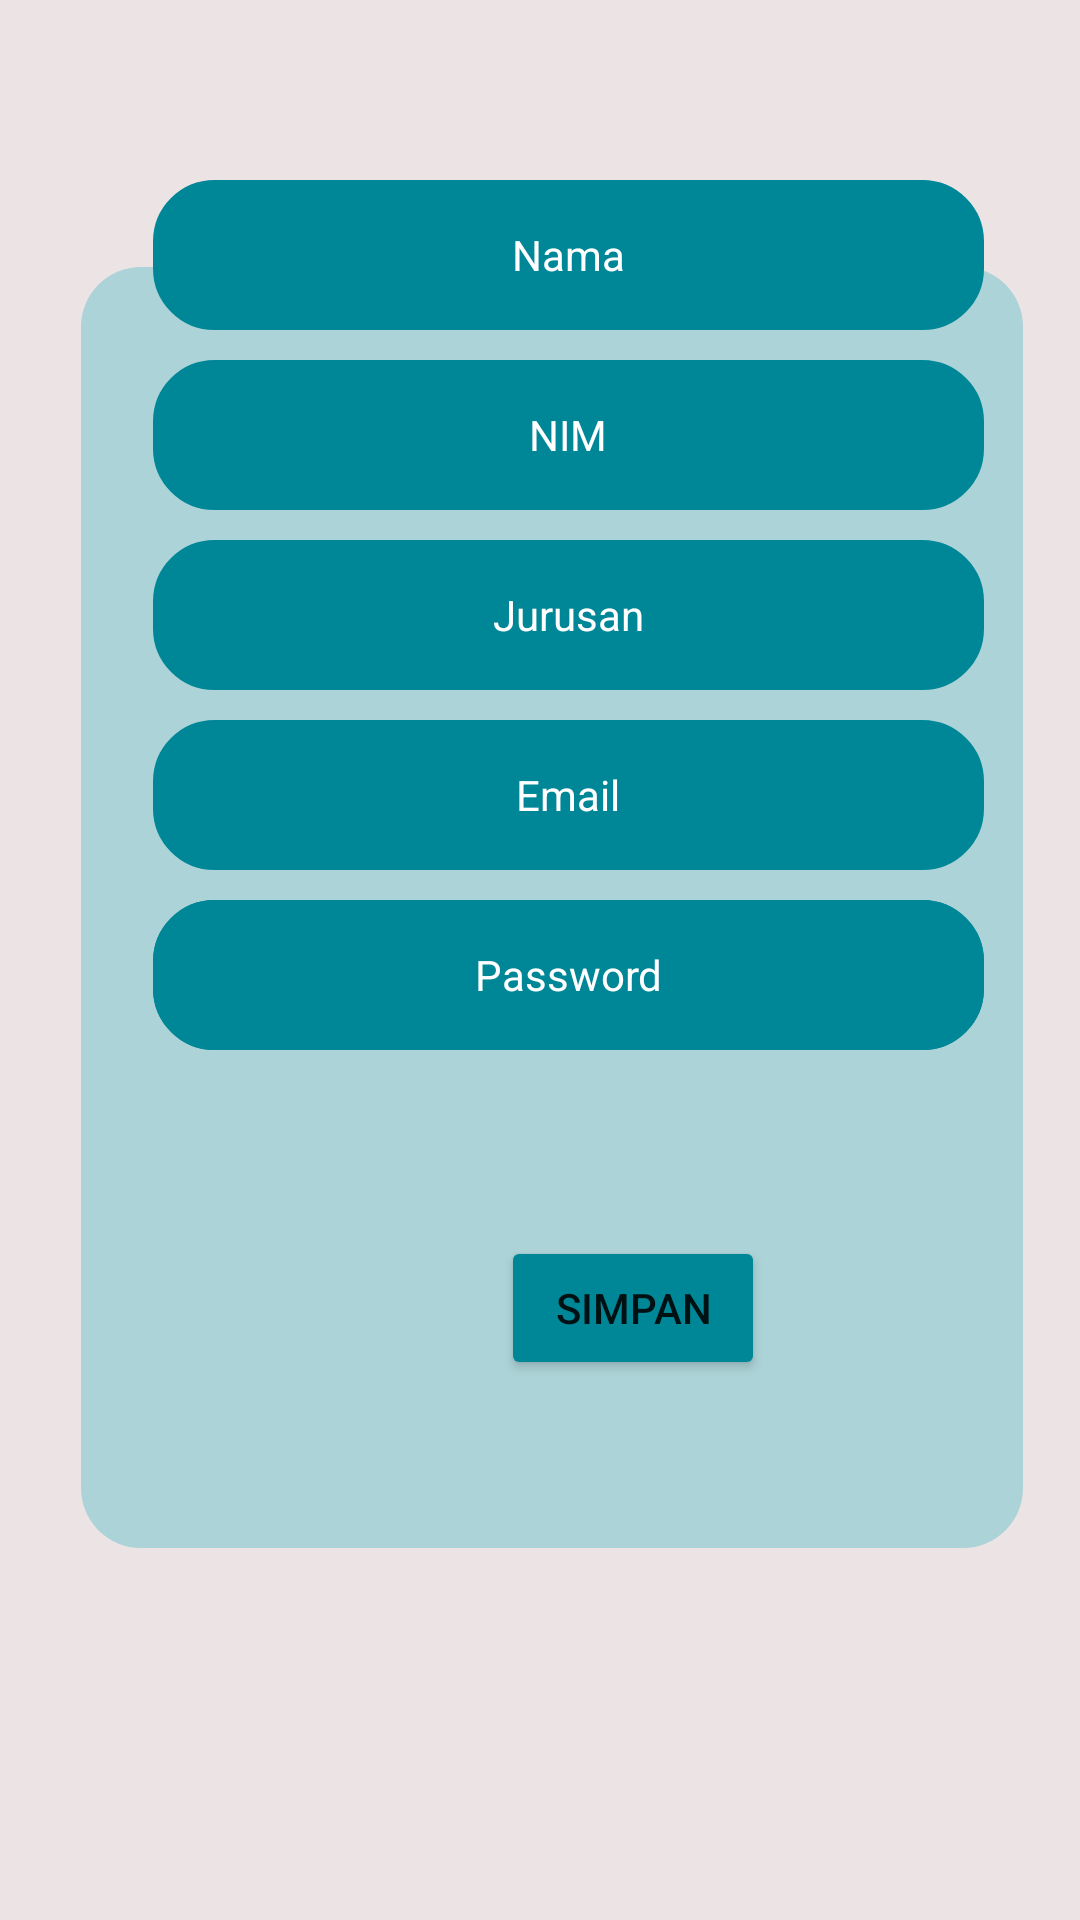

Produce the Android XML layout that renders to this screen, including the resource entries it uses.
<!-- AndroidManifest.xml: application theme Theme.Perpus -->
<!-- res/layout/editprofile.xml -->
<?xml version="1.0" encoding="utf-8"?>
<RelativeLayout
    xmlns:android="http://schemas.android.com/apk/res/android"
    xmlns:app="http://schemas.android.com/apk/res-auto"
    xmlns:tools="http://schemas.android.com/tools"
    android:layout_width="match_parent"
    android:layout_height="match_parent"
    tools:context=".scanner"
    android:background="#ECE4E4">

    <EditText
        android:id="@+id/bg"
        android:layout_width="365dp"
        android:layout_height="518dp"
        android:layout_alignParentStart="true"
        android:layout_alignParentTop="true"
        android:layout_alignParentEnd="true"
        android:layout_alignParentBottom="true"
        android:layout_centerHorizontal="true"
        android:layout_marginStart="27dp"
        android:layout_marginTop="89dp"
        android:layout_marginEnd="19dp"
        android:layout_marginBottom="124dp"
        android:background="@drawable/bg"
        android:textColor="@color/white"
        app:layout_constraintEnd_toEndOf="parent"
        app:layout_constraintStart_toStartOf="parent"
        app:layout_constraintTop_toTopOf="parent"
        tools:ignore="DuplicateIds" />

    <EditText
        android:id="@+id/editNamaEdit"
        android:layout_width="313dp"
        android:layout_height="50dp"
        android:layout_alignParentStart="true"
        android:layout_alignParentEnd="true"
        android:layout_alignParentBottom="true"
        android:layout_centerInParent="true"
        android:layout_marginStart="51dp"
        android:layout_marginTop="20dp"
        android:layout_marginEnd="32dp"
        android:layout_marginBottom="530dp"
        android:background="@drawable/edit_text"
        android:gravity="center"
        android:hint="Nama"
        android:padding="12dp"
        android:singleLine="true"
        android:textColor="@color/white"
        android:textColorHint="@color/white"
        android:textSize="14sp" />

    <EditText
        android:id="@+id/nim"
        android:layout_width="313dp"
        android:layout_height="50dp"
        android:layout_alignParentStart="true"
        android:layout_alignParentEnd="true"
        android:layout_alignParentBottom="true"
        android:layout_centerInParent="true"
        android:layout_centerVertical="true"
        android:layout_marginStart="51dp"
        android:layout_marginTop="22dp"
        android:layout_marginEnd="32dp"
        android:layout_marginBottom="470dp"
        android:background="@drawable/edit_text"
        android:gravity="center"
        android:hint="NIM"
        android:padding="12dp"
        android:singleLine="true"
        android:textColor="@color/white"
        android:textColorHint="@color/white"
        android:textSize="14sp" />

    <EditText
        android:id="@+id/jurusan"
        android:layout_width="313dp"
        android:layout_height="50dp"
        android:layout_alignParentStart="true"
        android:layout_alignParentEnd="true"
        android:layout_alignParentBottom="true"
        android:layout_centerInParent="true"
        android:layout_centerVertical="true"
        android:layout_marginStart="51dp"
        android:layout_marginTop="22dp"
        android:layout_marginEnd="32dp"
        android:layout_marginBottom="410dp"
        android:background="@drawable/edit_text"
        android:gravity="center"
        android:hint="Jurusan"
        android:padding="12dp"
        android:singleLine="true"
        android:textColor="@color/white"
        android:textColorHint="@color/white"
        android:textSize="14sp" />

    <EditText
        android:id="@+id/editNumberEdit"
        android:layout_width="313dp"
        android:layout_height="50dp"
        android:layout_alignParentStart="true"
        android:layout_alignParentEnd="true"
        android:layout_alignParentBottom="true"
        android:layout_centerInParent="true"
        android:layout_marginStart="51dp"
        android:layout_marginTop="22dp"
        android:layout_marginEnd="32dp"
        android:layout_marginBottom="290dp"
        android:background="@drawable/edit_text"
        android:gravity="center"
        android:hint="No. Hp"
        android:padding="12dp"
        android:singleLine="true"
        android:textColor="@color/white"
        android:textColorHint="@color/white"
        android:textSize="14sp" />

    <EditText
        android:id="@+id/editPasswordEdit"
        android:layout_width="313dp"
        android:layout_height="50dp"
        android:layout_alignParentStart="true"
        android:layout_alignParentEnd="true"
        android:layout_alignParentBottom="true"
        android:layout_centerInParent="true"
        android:layout_marginStart="51dp"
        android:layout_marginTop="22dp"
        android:layout_marginEnd="32dp"
        android:layout_marginBottom="290dp"
        android:background="@drawable/edit_text"
        android:gravity="center"
        android:hint="Password"
        android:inputType="textPassword"
        android:padding="12dp"
        android:singleLine="true"
        android:textColor="@color/white"
        android:textColorHint="@color/white"
        android:textSize="14sp" />

    <EditText
        android:id="@+id/editEmailEdit"
        android:layout_width="313dp"
        android:layout_height="50dp"
        android:layout_alignParentStart="true"
        android:layout_alignParentEnd="true"
        android:layout_alignParentBottom="true"
        android:layout_centerHorizontal="true"
        android:layout_marginStart="51dp"
        android:layout_marginEnd="32dp"
        android:layout_marginBottom="350dp"
        android:background="@drawable/edit_text"
        android:gravity="center"
        android:hint="Email"
        android:padding="12dp"
        android:singleLine="true"
        android:textColor="@color/white"
        android:textColorHint="@color/white"
        android:textSize="14sp" />

    <ImageView
        android:id="@+id/backedit"
        android:layout_width="114dp"
        android:layout_height="50dp"
        android:layout_alignParentStart="true"
        android:layout_alignParentTop="true"
        android:layout_alignParentEnd="true"
        android:layout_alignParentBottom="true"
        android:layout_marginStart="290dp"
        android:layout_marginTop="653dp"
        android:layout_marginEnd="6dp"
        android:layout_marginBottom="27dp"
        android:adjustViewBounds="true"
        android:src="@drawable/ic_baseline_arrow_right_24"
        app:layout_constraintBottom_toBottomOf="parent"
        app:layout_constraintEnd_toEndOf="parent"
        app:layout_constraintHorizontal_bias="0.0"
        app:layout_constraintStart_toStartOf="parent"
        app:layout_constraintVertical_bias="0.0" />

    <Button
        android:id="@+id/btnsimpan"
        android:layout_width="wrap_content"
        android:layout_height="wrap_content"
        android:layout_alignParentStart="true"
        android:layout_alignParentBottom="true"
        android:layout_centerHorizontal="true"
        android:layout_marginStart="167dp"
        android:layout_marginBottom="180dp"
        android:backgroundTint="#008797"
        android:text="Simpan" />

</RelativeLayout>
<!-- resources referenced by this layout -->
<resources>
  <color name="white">#FFFFFFFF</color>
  <!-- drawable bg (drawable) -->
  <?xml version="1.0" encoding="utf-8"?>
  <shape xmlns:android="http://schemas.android.com/apk/res/android"
      android:shape="rectangle" >
      <solid android:color="#480AA5B6" />
      <corners android:radius="20dp"/>
  </shape>
  <!-- drawable edit_text (drawable) -->
  <?xml version="1.0" encoding="utf-8"?>
  <shape
      xmlns:android="http://schemas.android.com/apk/res/android"
      android:shape="rectangle">
  
      <solid android:color="#008797"/>
      <stroke android:color="#008797"
          android:width="1dp"/>
      <corners android:radius="20dp"/>
  
  </shape>
  <!-- drawable ic_baseline_arrow_right_24 (drawable) -->
  <vector android:autoMirrored="true" android:height="24dp"
      android:tint="#037686" android:viewportHeight="24"
      android:viewportWidth="24" android:width="24dp" xmlns:android="http://schemas.android.com/apk/res/android">
      <path android:fillColor="@android:color/white" android:pathData="M10,17l5,-5 -5,-5v10z"/>
  </vector>
  <style name="Theme.Perpus" parent="Theme.MaterialComponents.DayNight.DarkActionBar">
          
          <item name="colorPrimary">@color/purple_500</item>
          <item name="colorPrimaryVariant">@color/purple_700</item>
          <item name="colorOnPrimary">@color/white</item>
          
          <item name="colorSecondary">@color/teal_200</item>
          <item name="colorSecondaryVariant">@color/teal_700</item>
          <item name="colorOnSecondary">@color/black</item>
          
          <item name="android:statusBarColor" tools:targetApi="l">?attr/colorPrimaryVariant</item>
          
      </style>
  <color name="purple_500">#008797</color>
  <color name="purple_700">#009688</color>
  <color name="teal_200">#FF03DAC5</color>
  <color name="teal_700">#FF018786</color>
  <color name="black">#FF000000</color>
</resources>
